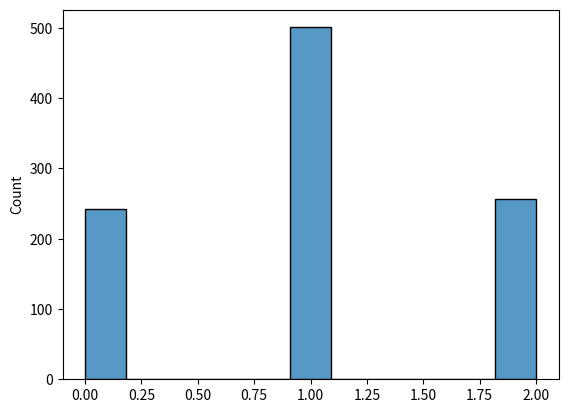

This chart was generated by the following Python code:
# -*- coding: utf-8 -*-
"""
Created on Fri Dec  9 08:17:39 2022

@author: dhpcap
"""

from numpy import random
import matplotlib.pyplot as plt
import seaborn as sns
x=random.binomial(n=2, p=0.5, size=1000)
sns.histplot(x)
plt.show()
